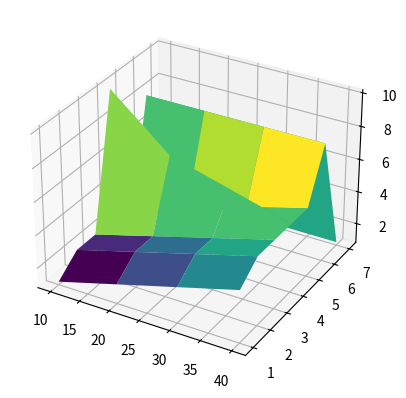

Recreate this plot in Python.
import matplotlib.pyplot as plt
import numpy as np
import random

ParticleSize = np.array([1,2,3,4,5,6,7])
InitialDensity = np.array([10,20,30,40])
Times = np.array([[1,2,3,4],[2,3,4,5],[2,3,4,5],[10,7,6,5],[1,3,4,5],[8,8,8,8],[1,1,1,1]])


fig = plt.figure()
X,Y = np.meshgrid(InitialDensity, ParticleSize )

ax = fig.add_subplot(111, projection='3d')

Z = Times

ax.plot_surface(X, Y , Times, cmap = 'viridis')
plt.show()

#plt.plot(InitialDensity,Times[6,:])
#plt.yscale("log")
#plt.xscale("log")